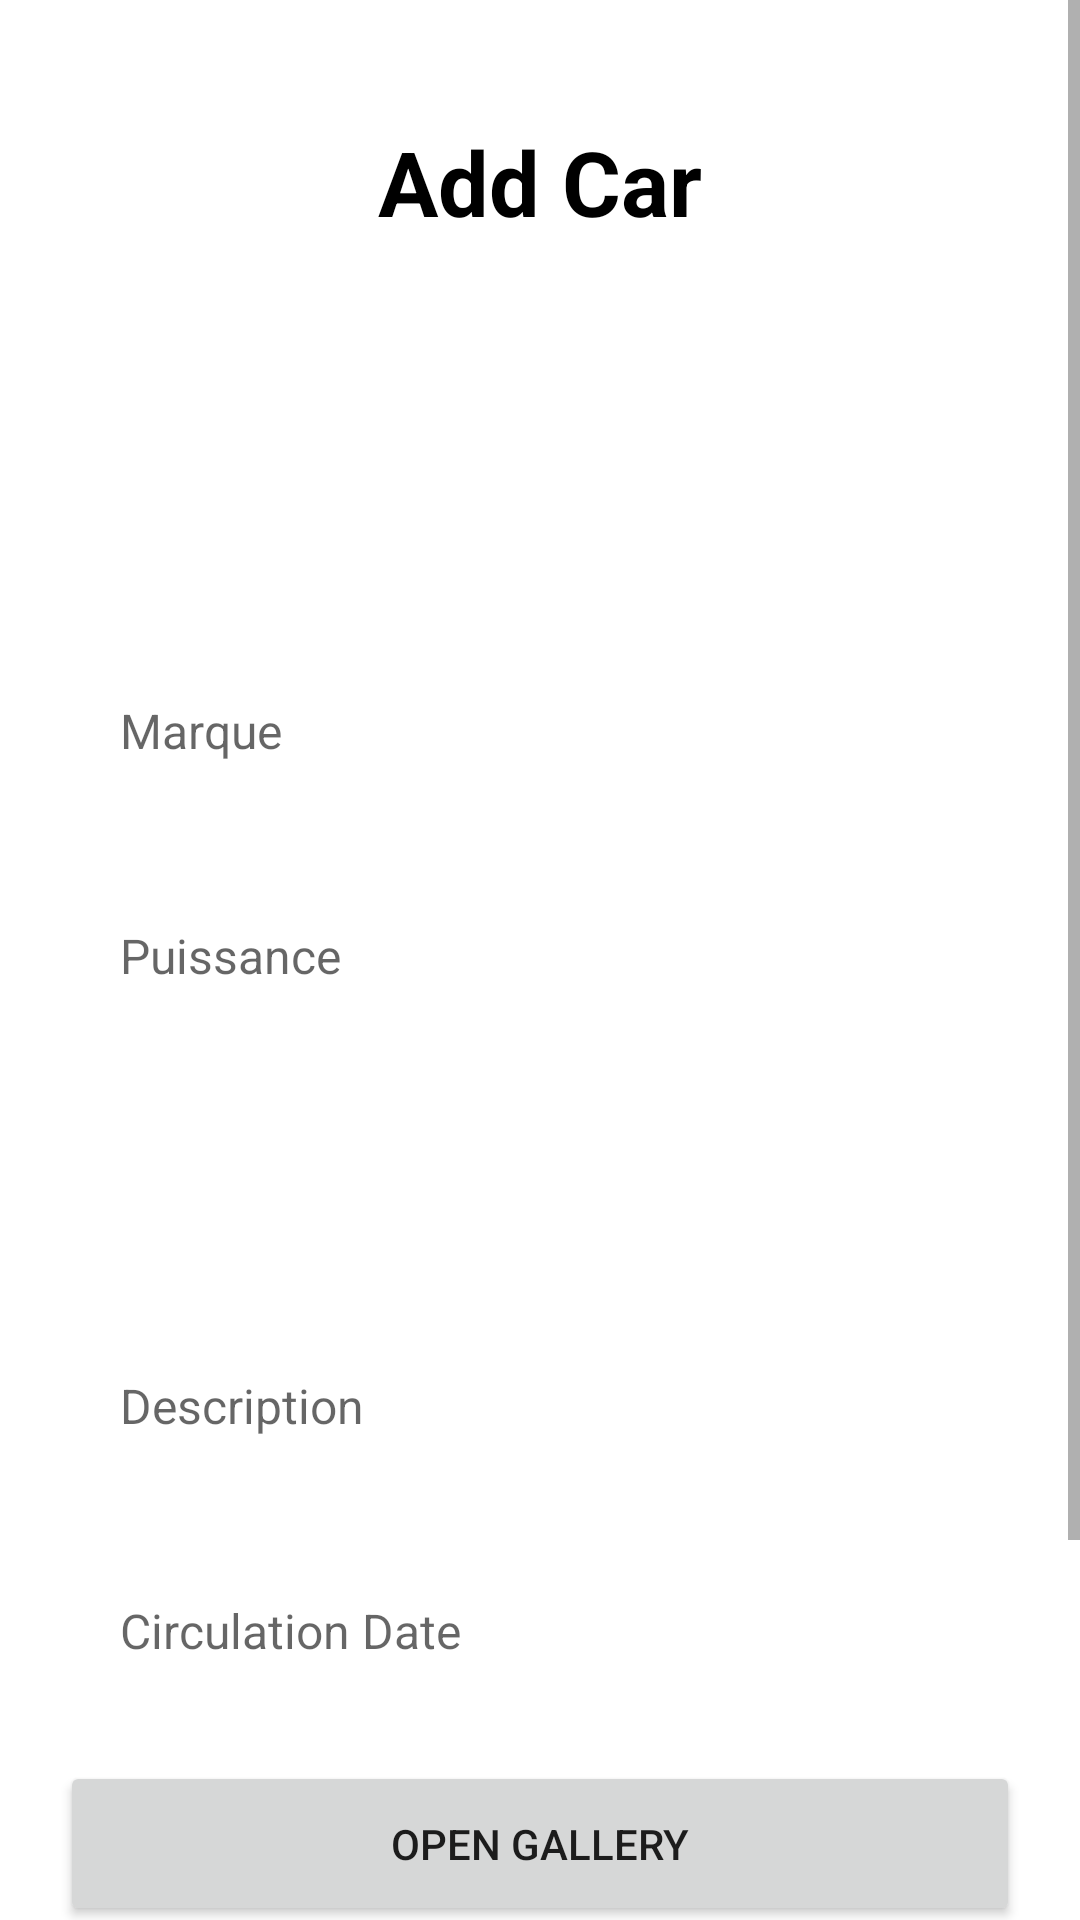

Write the Android layout XML for this screen, with the resource values it uses.
<!-- AndroidManifest.xml: application theme Theme.Car -->
<!-- res/layout/fragment_add_car.xml -->
<ScrollView xmlns:android="http://schemas.android.com/apk/res/android"
    xmlns:tools="http://schemas.android.com/tools"
    xmlns:app="http://schemas.android.com/apk/res-auto"
    android:layout_width="match_parent"
    android:layout_height="match_parent"
    tools:layout_editor_absoluteX="1dp"
    tools:layout_editor_absoluteY="1dp">





    <LinearLayout
        android:layout_width="match_parent"
        android:layout_height="match_parent"
        android:gravity="center"
        android:orientation="vertical"
        tools:context=".Cars.AddCarFragment">

        <TextView
            android:layout_width="wrap_content"
            android:layout_height="wrap_content"
            android:layout_gravity="center"
            android:text=""
            android:textSize="30sp"
            android:textStyle="bold"
            android:textColor="@color/black"/>



        <TextView
            android:layout_width="wrap_content"
            android:layout_height="wrap_content"
            android:layout_gravity="center"
            android:text="Add Car"
            android:textSize="30sp"
            android:textStyle="bold"
            android:textColor="@color/black"/>

        <TextView
            android:layout_width="wrap_content"
            android:layout_height="wrap_content"
            android:layout_gravity="center"
            android:text=""
            android:textSize="30sp"
            android:textStyle="bold"
            android:textColor="@color/black"/>



      


        <Spinner
            android:id="@+id/model"
            android:layout_width="match_parent"
            android:layout_height="55dp"
            android:layout_marginStart="20dp"
            android:layout_marginTop="20dp"
            android:layout_marginEnd="20dp"
            android:background="@drawable/input_bg"
            android:hint="@string/Role"
            android:inputType="text"
            android:maxLines="1"
            android:paddingStart="20dp"
            android:paddingEnd="20dp"
            android:textSize="16sp"/>

        <EditText
            android:id="@+id/marque"
            android:layout_width="match_parent"
            android:layout_height="55dp"
            android:layout_marginStart="20dp"
            android:layout_marginTop="20dp"
            android:layout_marginEnd="20dp"
            android:background="@drawable/input_bg"
            android:hint="Marque"
            android:inputType="text"
            android:maxLines="1"
            android:paddingStart="20dp"
            android:paddingEnd="20dp"
            android:textSize="16sp" />

        <EditText
            android:id="@+id/puissance"
            android:layout_width="match_parent"
            android:layout_height="55dp"
            android:layout_marginStart="20dp"
            android:layout_marginTop="20dp"
            android:layout_marginEnd="20dp"
            android:background="@drawable/input_bg"
            android:hint="Puissance"
            android:inputType="number"
            android:maxLines="1"
            android:paddingStart="20dp"
            android:paddingEnd="20dp"
            android:textSize="16sp" />

        <Spinner
            android:id="@+id/carburant"
            android:layout_width="match_parent"
            android:layout_height="55dp"
            android:layout_marginStart="20dp"
            android:layout_marginTop="20dp"
            android:layout_marginEnd="20dp"
            android:background="@drawable/input_bg"
            android:hint="@string/Role"
            android:inputType="text"
            android:maxLines="1"
            android:paddingStart="20dp"
            android:paddingEnd="20dp"
            android:textSize="16sp"/>

        <EditText
            android:id="@+id/description"
            android:layout_width="match_parent"
            android:layout_height="55dp"
            android:layout_marginStart="20dp"
            android:layout_marginTop="20dp"
            android:layout_marginEnd="20dp"
            android:background="@drawable/input_bg"
            android:hint="Description"
            android:inputType="text"
            android:maxLines="1"
            android:paddingStart="20dp"
            android:paddingEnd="20dp"
            android:textSize="16sp" />

        <EditText
            android:id="@+id/circulation_date"
            android:layout_width="match_parent"
            android:layout_height="55dp"
            android:layout_marginStart="20dp"
            android:layout_marginTop="20dp"
            android:layout_marginEnd="20dp"
            android:background="@drawable/input_bg"
            android:hint="Circulation Date"
            android:inputType="text"
            android:maxLines="1"
            android:paddingStart="20dp"
            android:paddingEnd="20dp"
            android:textSize="16sp" />
        


        <ImageView
            android:visibility="gone"
            android:id="@+id/create_post_imageview"
            android:layout_width="0dp"
            android:layout_height="0dp"
            android:layout_marginTop="16dp"
            android:adjustViewBounds="true"
            android:background="@color/grey"
            android:scaleType="centerCrop"
            app:layout_constraintDimensionRatio="H,1:1"
            app:layout_constraintEnd_toEndOf="parent"
            app:layout_constraintStart_toStartOf="parent"
            app:layout_constraintTop_toBottomOf="@id/description" />
        <Button
            android:id="@+id/open_gallery_button"
            android:layout_width="match_parent"
            android:layout_height="55dp"
            android:layout_marginStart="20dp"
            android:layout_marginEnd="20dp"
            android:text="Open Gallery"
            app:layout_constraintTop_toBottomOf="@id/create_post_imageview"
            app:layout_constraintStart_toStartOf="parent"
            app:layout_constraintEnd_toEndOf="parent"
            android:layout_marginTop="16dp"
            android:onClick="openGallery" />

        <androidx.appcompat.widget.AppCompatButton
            android:id="@+id/addcarbutton"
            android:layout_width="match_parent"
            android:layout_height="55dp"
            android:layout_marginStart="20dp"
            android:layout_marginTop="20dp"
            android:layout_marginEnd="20dp"
            android:background="@drawable/login_button"
            android:text="Add Car"
            android:textAllCaps="false"
            android:textColor="@color/white" />

        <TextView
            android:layout_width="wrap_content"
            android:layout_height="wrap_content"
            android:layout_gravity="center"
            android:text=""
            android:textSize="30sp"
            android:textStyle="bold"
            android:textColor="@color/black"/>
        <TextView
            android:layout_width="wrap_content"
            android:layout_height="wrap_content"
            android:layout_gravity="center"
            android:text=""
            android:textSize="30sp"
            android:textStyle="bold"
            android:textColor="@color/black"/>

    </LinearLayout>




</ScrollView>
<!-- resources referenced by this layout -->
<resources>
  <color name="black">#FF000000</color>
  <color name="grey">#0D174188</color>
  <color name="white">#FFFFFFFF</color>
  <!-- drawable logo: png bitmap (drawable, 38049 bytes) -->
  <string name="Role">Role</string>
  <style name="Theme.Car" parent="Theme.MaterialComponents.DayNight.DarkActionBar">
          
          <item name="colorPrimary">@color/purple_500</item>
          <item name="colorPrimaryVariant">@color/purple_700</item>
          <item name="colorOnPrimary">@color/white</item>
          
          <item name="colorSecondary">@color/teal_200</item>
          <item name="colorSecondaryVariant">@color/teal_700</item>
          <item name="colorOnSecondary">@color/black</item>
          
          <item name="android:statusBarColor">?attr/colorPrimaryVariant</item>
          
      </style>
  <color name="purple_500">#FF6200EE</color>
  <color name="purple_700">#FF3700B3</color>
  <color name="teal_200">#FF03DAC5</color>
  <color name="teal_700">#FF018786</color>
</resources>
